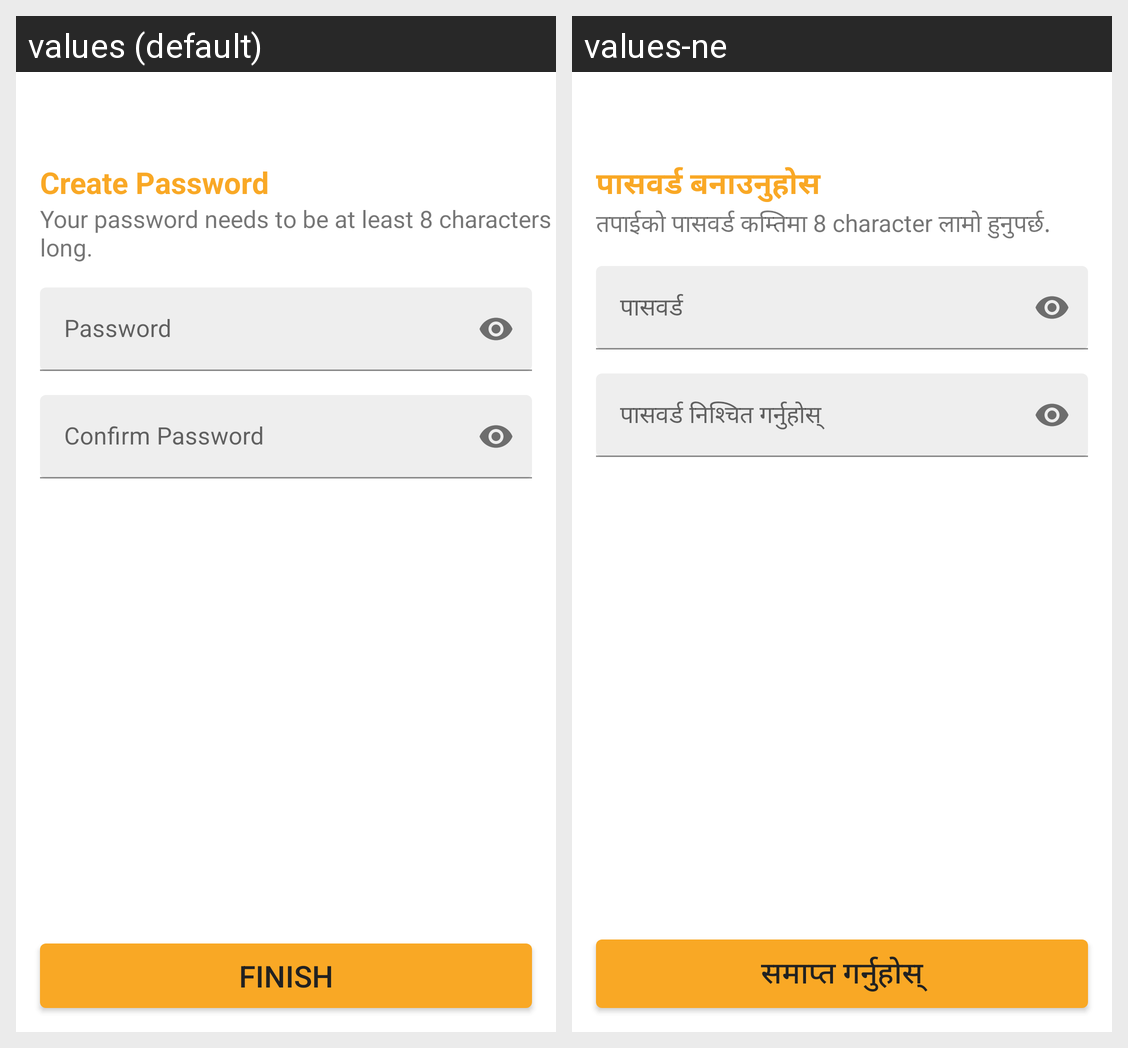

The same Android screen rendered under two of its app's locales, left to right. List the strings drawn on it with the default value and each locale's translation.
Android screen res/layout/activity_create_password.xml rendered under 2 locales, left to right: values (default), values-ne. Device: Nexus 5 (rendered at 1080×1920; each locale shown at half size, 540×960, under a caption strip naming it); theme AppTheme.
Strings drawn on this screen, with the default value and each locale's value (text and hints the layout hard-codes, and strings that could not be matched under every locale, appear in the picture but are not listed):

create_password
  values: Create Password
  values-ne: पासवर्ड बनाउनुहोस

password_hint
  values: Your password needs to be at least 8 characters long.
  values-ne: तपाईको पासवर्ड कम्तिमा 8 character लामो हुनुपर्छ.

password
  values: Password
  values-ne: पासवर्ड

confirm_password
  values: Confirm Password
  values-ne: पासवर्ड निश्चित गर्नुहोस्

finish
  values: Finish
  values-ne: समाप्त गर्नुहोस्
